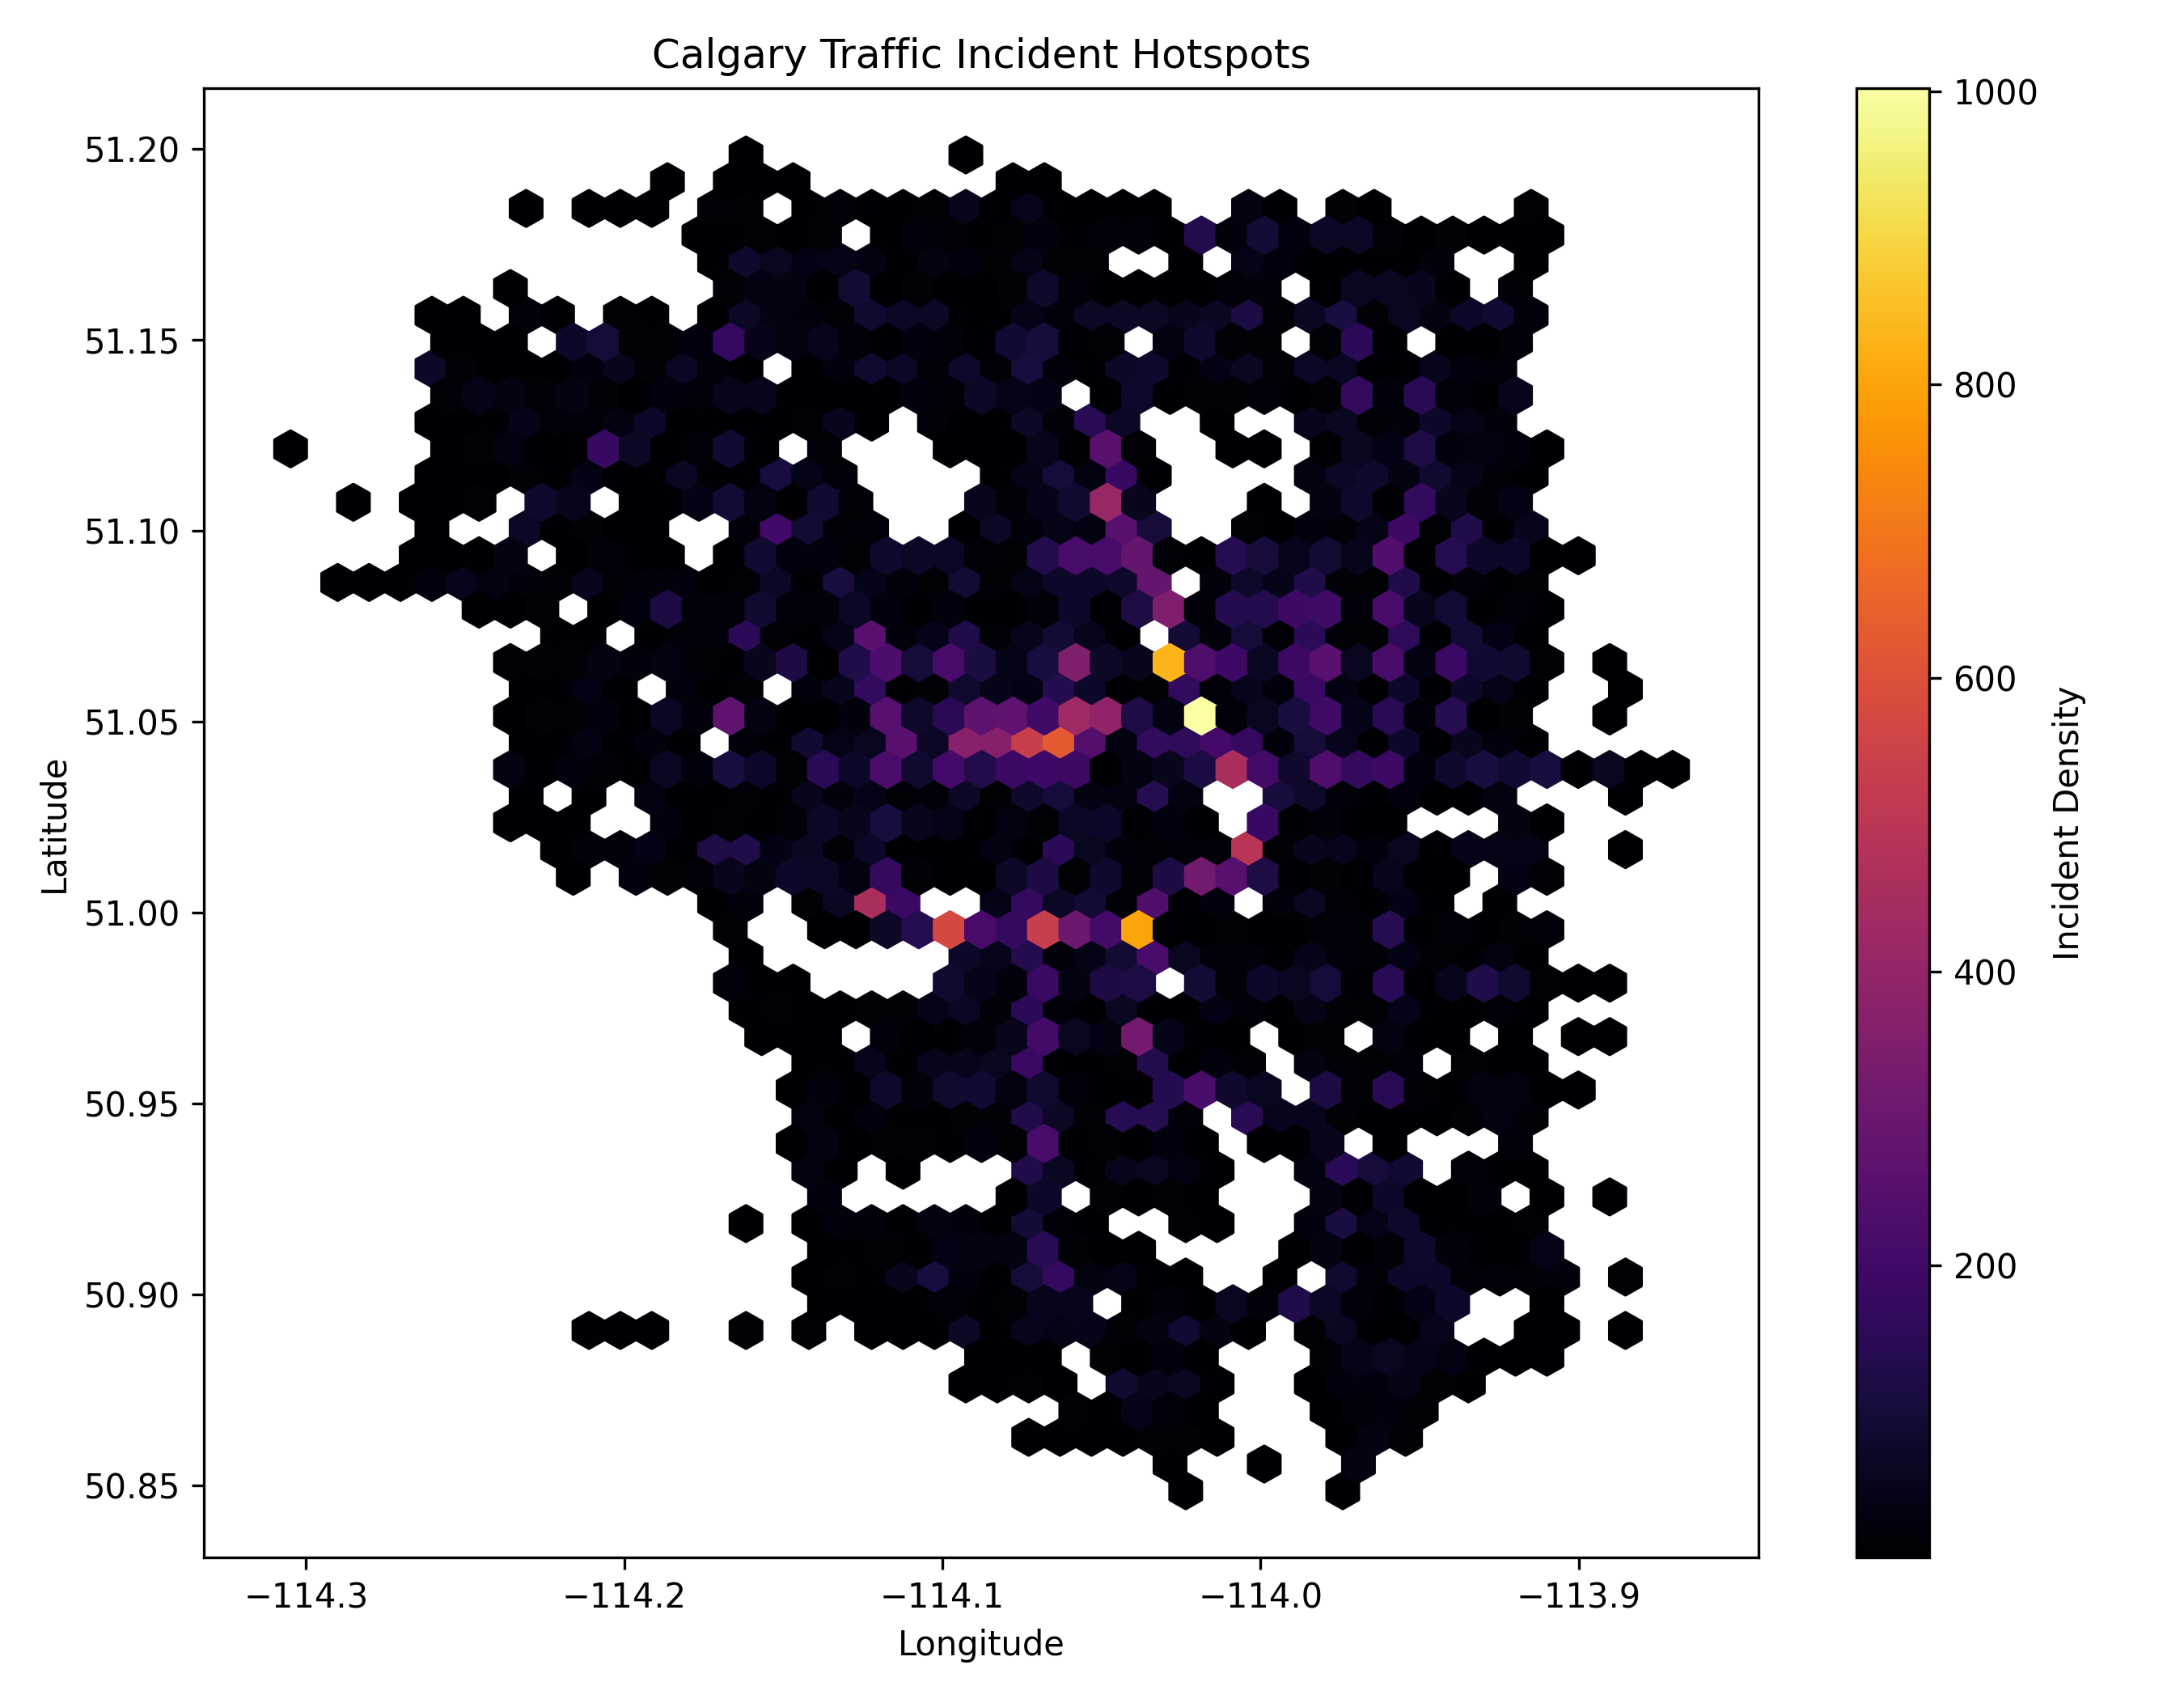

Recreate this plot in Python.
import pandas as pd
import matplotlib.pyplot as plt

# Load the data
df = pd.read_csv("Traffic_Incidents_20260310.csv")

# Remove rows without coordinates
df = df.dropna(subset=["Latitude", "Longitude"])

# Create hotspot map
plt.figure(figsize=(9,7))

hb = plt.hexbin(
    df["Longitude"],
    df["Latitude"],
    gridsize=45,
    cmap="inferno",
    mincnt=1
)

plt.title("Calgary Traffic Incident Hotspots")
plt.xlabel("Longitude")
plt.ylabel("Latitude")

cb = plt.colorbar(hb)
cb.set_label("Incident Density")

plt.tight_layout()

plt.savefig("hotspot_map.png", dpi=300)

plt.show()
